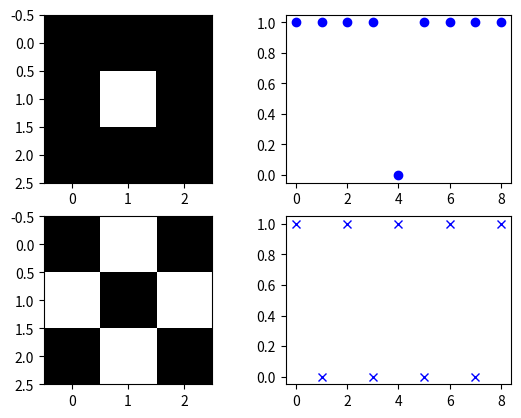

The script that saved this image:
import numpy as np
import matplotlib.pyplot as plt

# 2D圈圈圖
circle1 = np.array([[1, 1, 1],
                    [1, 0, 1],
                    [1, 1, 1]])
plt.subplot(2, 2, 1)                # 指定繪製在左上
plt.imshow(circle1, cmap='binary')  # 繪圖

# 1D圈圈圖
circle2 = circle1.flatten()         # 2D轉1D方法一
#circle2 = circle1.reshape([9])     # 2D轉1D方法二
print(circle2)
plt.subplot(2, 2, 2)                # 指定繪製在右上
plt.plot(circle2, 'ob')             # 繪圖

# 2D叉叉圖
cross1 = np.array([[1, 0, 1],
                   [0, 1, 0],
                   [1, 0, 1]])
plt.subplot(2, 2, 3)                # 指定繪製在左下
plt.imshow(cross1, cmap='binary')   # 繪圖

# 1D叉叉圖
#cross2 = cross1.flatten()
cross2 = cross1.reshape([9])
print(cross2)
plt.subplot(2, 2, 4)                # 指定繪製在右下
plt.plot(cross2, 'xb')              # 繪圖

# 顯示所有圖形
plt.show()